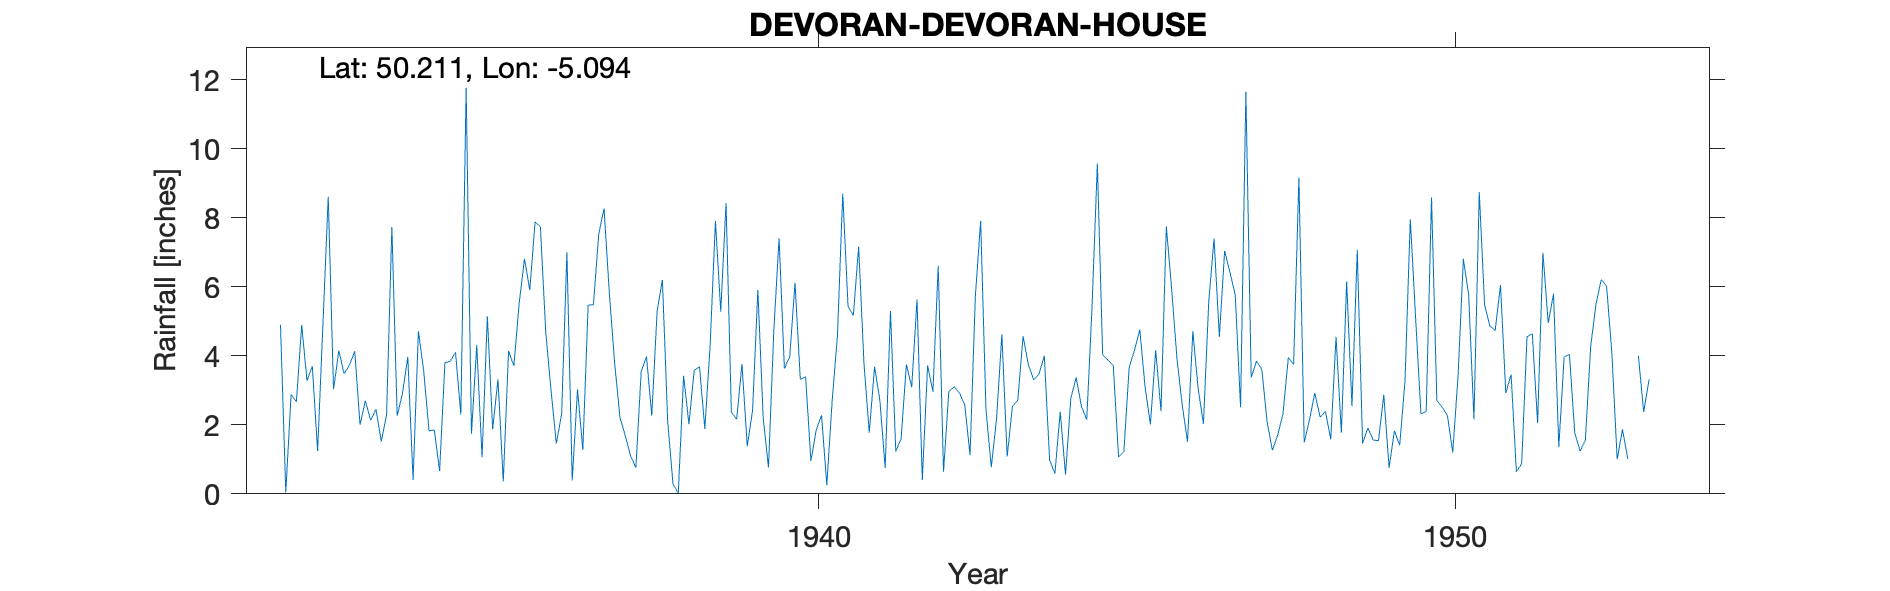

Data behind this chart, as committed beside it:
DEVORAN-DEVORAN-HOUSE-(MID-DEVORAN-FARM), , , , , , , , , , , , , , , , , , , , , 
Grid ref, SW794396, Long, -5.093, Lat, 50.22, Elevation, 120, ft, , , , , , , , , , , , , 
Station no, 1917/2, , , , , , , , , , , , , , , , , , , , 
, 1920, 1921, 1922, 1923, 1924, 1925, 1926, 1927, 1928, 1929, 1930, 1931, 1932, 1933, 1934, 1935, 1936, 1937, 1938, 1939, 1940
January, , , 5.5, 3.3, 5.77, 4.85, 6.88, 7.35, 7.5, 4.5, 8.1, 4.3, 4.65, 3.3, 3.9, , , , , , 
February, , , 4.3, 8.85, 2.45, 6.45, 3.04, 2.6, 4.2, 3.38, 2.6, -999, 0.04, 3.7, 0.5, , , , , , 
March, , , 3.6, 2.4, 3.1, 0.98, 0.85, 4.3, 7.2, 0.53, 3.35, -999, 2.8, 3.7, 4.4, , , , , , 
April, , , 4.78, 4.04, 3.42, 3.1, 2.33, 1.93, 2.7, 1.37, 3.3, 1.6, 2.5, 2, 3.4, , , , , , 
May, , , 1.05, 3.45, 3.1, 4.5, 2.02, 0.7, 1.8, 3.8, 2.4, 2.4, , 2.7, 1.55, , , , , , 
June, , , 1.06, 0.31, 1.6, 0, 3.2, 2.5, , 2.37, 0.85, 2.6, 3.1, , 1.35, , , , , , 
July, , , , 0.66, 5.4, 3.8, 1.6, 2.97, 1.45, 1.65, 2.4, 5, 3.7, 2.38, , , , , , , 
August, , , , 2.35, 2.07, 3, 1.08, 4.12, 2.35, 2.2, 5.55, 5.25, 1.2, 1.55, 4.25, , , , , , 
September, , , 3.08, 2.27, 4.7, 3.55, 0.75, 5.9, 1.8, 0.47, 5.2, 2.65, 4.15, 2.2, 3.5, , , , , , 
October, , , 1.8, 6.45, 9.53, -999, 2.97, 2.5, 7.75, 8.7, 5.25, 0.9, 8.3, 7.45, , , , , , , 
November, , , 2.58, 4.8, 4.15, -999, 7.69, 4.25, 4.15, 12.25, 7.35, 8.8, 2.8, , , , , , , , 
December, , , , 4.5, 8.2, 6.05, 0.9, 4.6, 5.95, 9.1, 4.4, 1.6, 4, , , , , , , , 
Total, , , , 43.38, 53.49, 44.98, 33.31, 43.72, , 50.32, 50.75, 44.6, , , , , , , , , 
Mid Devoran Farm, , , , , , , , , , , , , , , , , , , , , 
A large farm most of which is much highe…, , , , , , , , , , , , , , , , , , , , , 
1925 Oct Nov Apportioned Combined value …, , , , , , , , , , , , , , , , , , , , , 
1928 June Estimated, , , , , , , , , , , , , , , , , , , , , 
1931 Feb Mar Apportioned Combined value …, , , , , , , , , , , , , , , , , , , , , 
1932 May Gauge tampered with, , , , , , , , , , , , , , , , , , , , , 
1933 June Nov Dec Estimated, , , , , , , , , , , , , , , , , , , , , 
